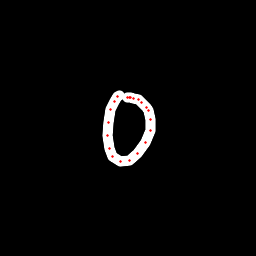

The file beside this chart, header and first rows:
x, y, hover, eod
119.3, 95.99, 0.0, 0.0
117.5, 96.98, 0.0, 0.0
114.3, 101.6, 0.0, 0.0
110.8, 109.8, 0.0, 0.0
108.2, 122.1, 0.0, 0.0
107.1, 135.1, 0.0, 0.0
109.3, 148.6, 0.0, 0.0
112.7, 156.7, 0.0, 0.0
120.4, 161.3, 0.0, 0.0
129.4, 160.6, 0.0, 0.0
137.4, 153.7, 0.0, 0.0
145.6, 142.3, 0.0, 0.0
150.1, 130.6, 0.0, 0.0
150.8, 119, 0.0, 0.0
148.3, 110.9, 0.0, 0.0
146.2, 107.3, 0.0, 0.0
142, 102.6, 0.0, 0.0
138.2, 99.75, 0.0, 0.0
134, 98.38, 0.0, 0.0
130.8, 97.59, 0.0, 0.0
129.2, 97.82, 0.0, 0.0
127.7, 97.96, 0.0, 1.0
